Run: headless pygame with SDL's dummy video driver; simulated clock (each Clock.tick advances the game by its frame time, no real sleeping); random seed 0; keys injected as events and as key.get_pressed() state; no mouse input.
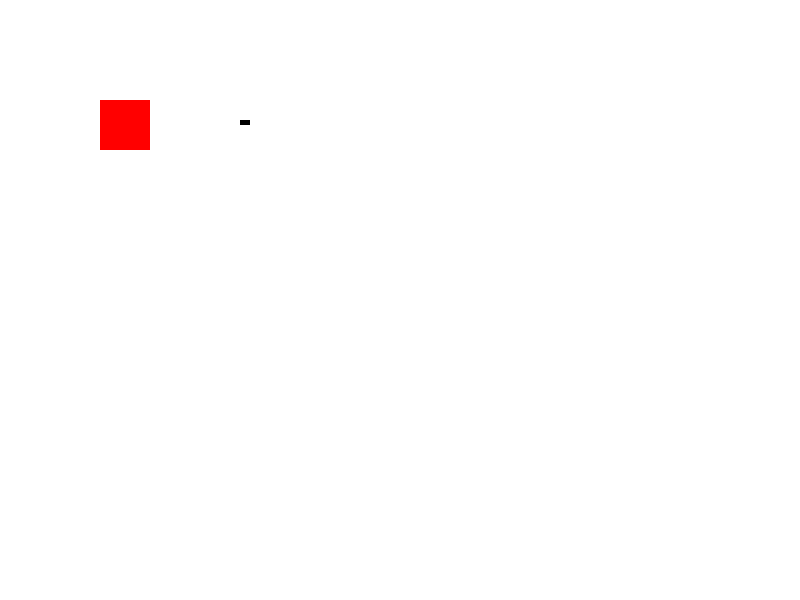
Frame 1 of 4 · flips 1–60 · no input
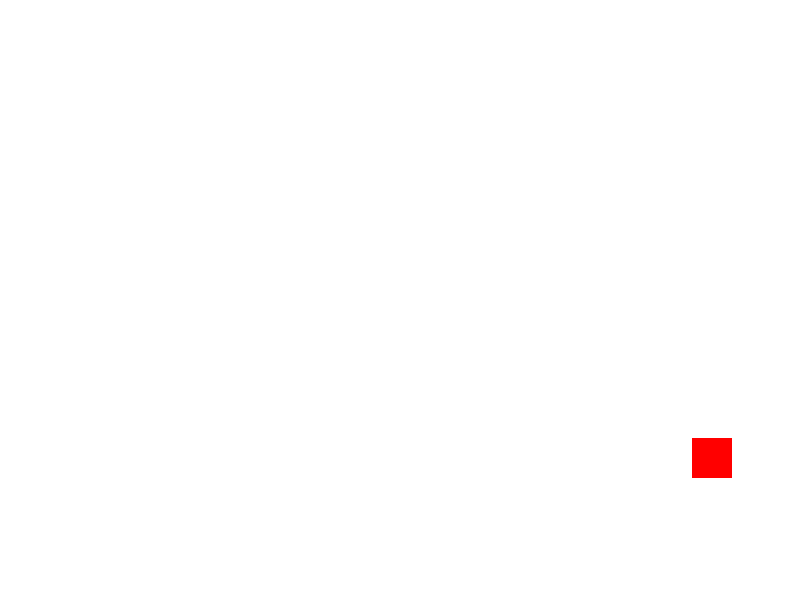
Frame 2 of 4 · flips 61–180 · tapped SPACE, RETURN · held RIGHT (→), D
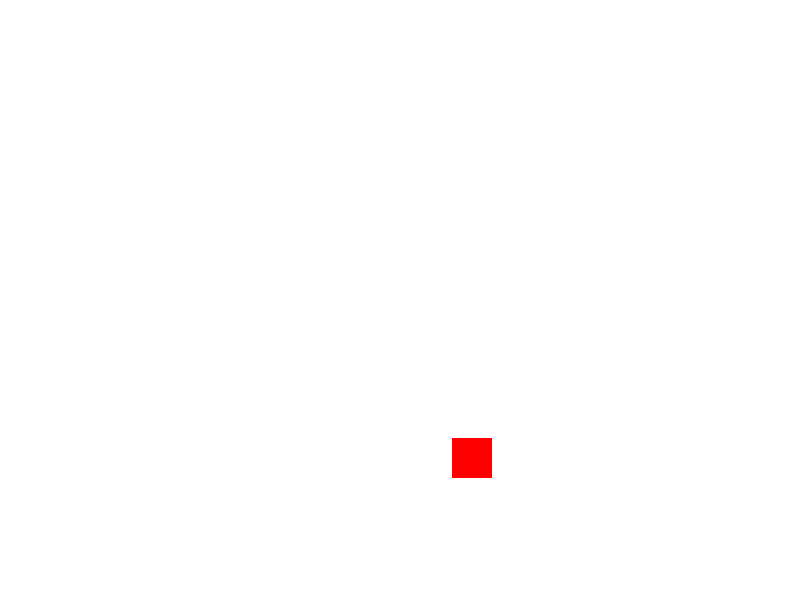
Frame 3 of 4 · flips 181–300 · held DOWN (↓), S
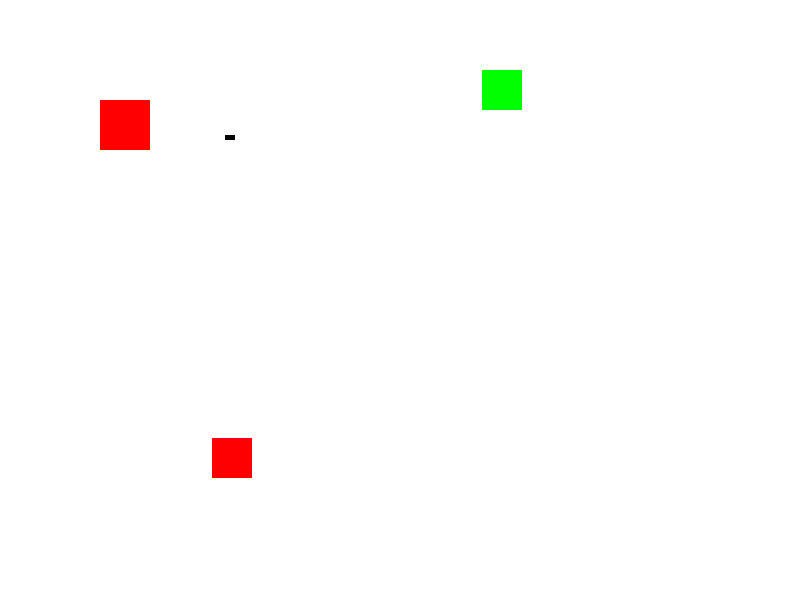
Frame 4 of 4 · flips 301–420 · held LEFT (←), A, UP (↑), W

The pygame program that drew these frames:

import pygame
from random import randint
#from sys import exit

pygame.init()
pygame.display.set_caption("Seis Tiros no Oeste")
largura, altura = 800, 600
tela = pygame.display.set_mode((largura, altura))
relogio = pygame.time.Clock()

#Posição do cowboy
x, y = 100, 100
velocidade = 15

#configuração dos inimigos
inimigos = [
    {"cor": (255, 0, 0), "posicao": None,
     "ativo": False, "respawn": pygame.time.get_ticks() + 2000, "intervalo": (1000, 3000), "velocidade": 2},  # 1 a 3s

    {"cor": (0, 255, 0), "posicao": None,
     "ativo": False, "respawn": pygame.time.get_ticks() + 5000, "intervalo": (2000, 5000), "velocidade": 3},  # 2 a 5s

    {"cor": (0, 0, 255), "posicao": None,
     "ativo": False, "respawn": pygame.time.get_ticks() + 8000, "intervalo": (3000, 7000), "velocidade": 4}   # 4 a 8s
]

#Lista de projéteis
projeteis = []
velocidade_tiro = 30 #coloquei o dobro da velocidade do personagem

# Timer para controlar a frequência dos tiros
intervalo_tiro = 300 #300ms = 0.3 segundos
ultimo_tiro = 0

#Loop principal
fim_de_jogo = False
while not fim_de_jogo:

    #encerra o jogo se o jogador apertar em sair
    for event in pygame.event.get():
            if event.type == pygame.QUIT:
                fim_de_jogo = True


    #Verifica teclas pressionadas
    teclas = pygame.key.get_pressed()

    if teclas[pygame.K_UP]:
        y -= velocidade
    if teclas[pygame.K_DOWN]:
        y += velocidade
    if teclas[pygame.K_LEFT]:
        x -= velocidade
    if teclas[pygame.K_RIGHT]:
        x += velocidade

    
    # Verifica tempo desde o último tiro
    tempo_atual = pygame.time.get_ticks()
    if tempo_atual - ultimo_tiro >= intervalo_tiro:
        projeteis.append([x + 50, y + 20])
        ultimo_tiro = tempo_atual  # registra o momento do tiro

    for tiro in projeteis:
        tiro[0] += velocidade_tiro

    nova_lista = []
    for t in projeteis:
        if t[0] < largura: #bala ainda não passou do lado direito da tela
            nova_lista.append(t)
    projeteis = nova_lista


    #Desenha fundo, cowboy, inimigos e projeteis
    tela.fill((255, 255, 255)) #Fundo branco
    cowboy = pygame.draw.rect(tela, (255, 0, 0), (x, y, 50, 50))  #Quadrado vermelho como cowboy provisório
    for tiro in projeteis:
        pygame.draw.rect(tela, (0, 0, 0), (tiro[0], tiro[1], 10, 5)) #projeteis na cor preta

    #Atualiza coletáveis
    for c in inimigos:
        if c["ativo"]:

            #mover no eixo x
            c["posicao"][0] -= c["velocidade"]

            #Se encostar na borda, fim de jogo
            if c["posicao"][0] <= 0:
                fim_de_jogo = True

            #Desenha coletável
            coletavel = pygame.draw.rect(tela, c["cor"], (c["posicao"][0], c["posicao"][1], 40, 40))

            #Colisão
            for tiro in projeteis:
                tiro = pygame.draw.rect(tela, (0, 0, 0), (tiro[0], tiro[1], 10, 5))
                if tiro.colliderect(coletavel):
                    c["ativo"] = False
                    min_tempo, max_tempo = c["intervalo"]
                    c["respawn"] = tempo_atual + randint(min_tempo, max_tempo)

        else:
            # Verifica se é hora de reaparecer
            if tempo_atual >= c["respawn"]:
                c["posicao"] = [randint(800, 800), randint(50, 550)]
                c["ativo"] = True

    #atualiza a tela
    pygame.display.flip()
    relogio.tick(60)  # FPS


pygame.quit()
